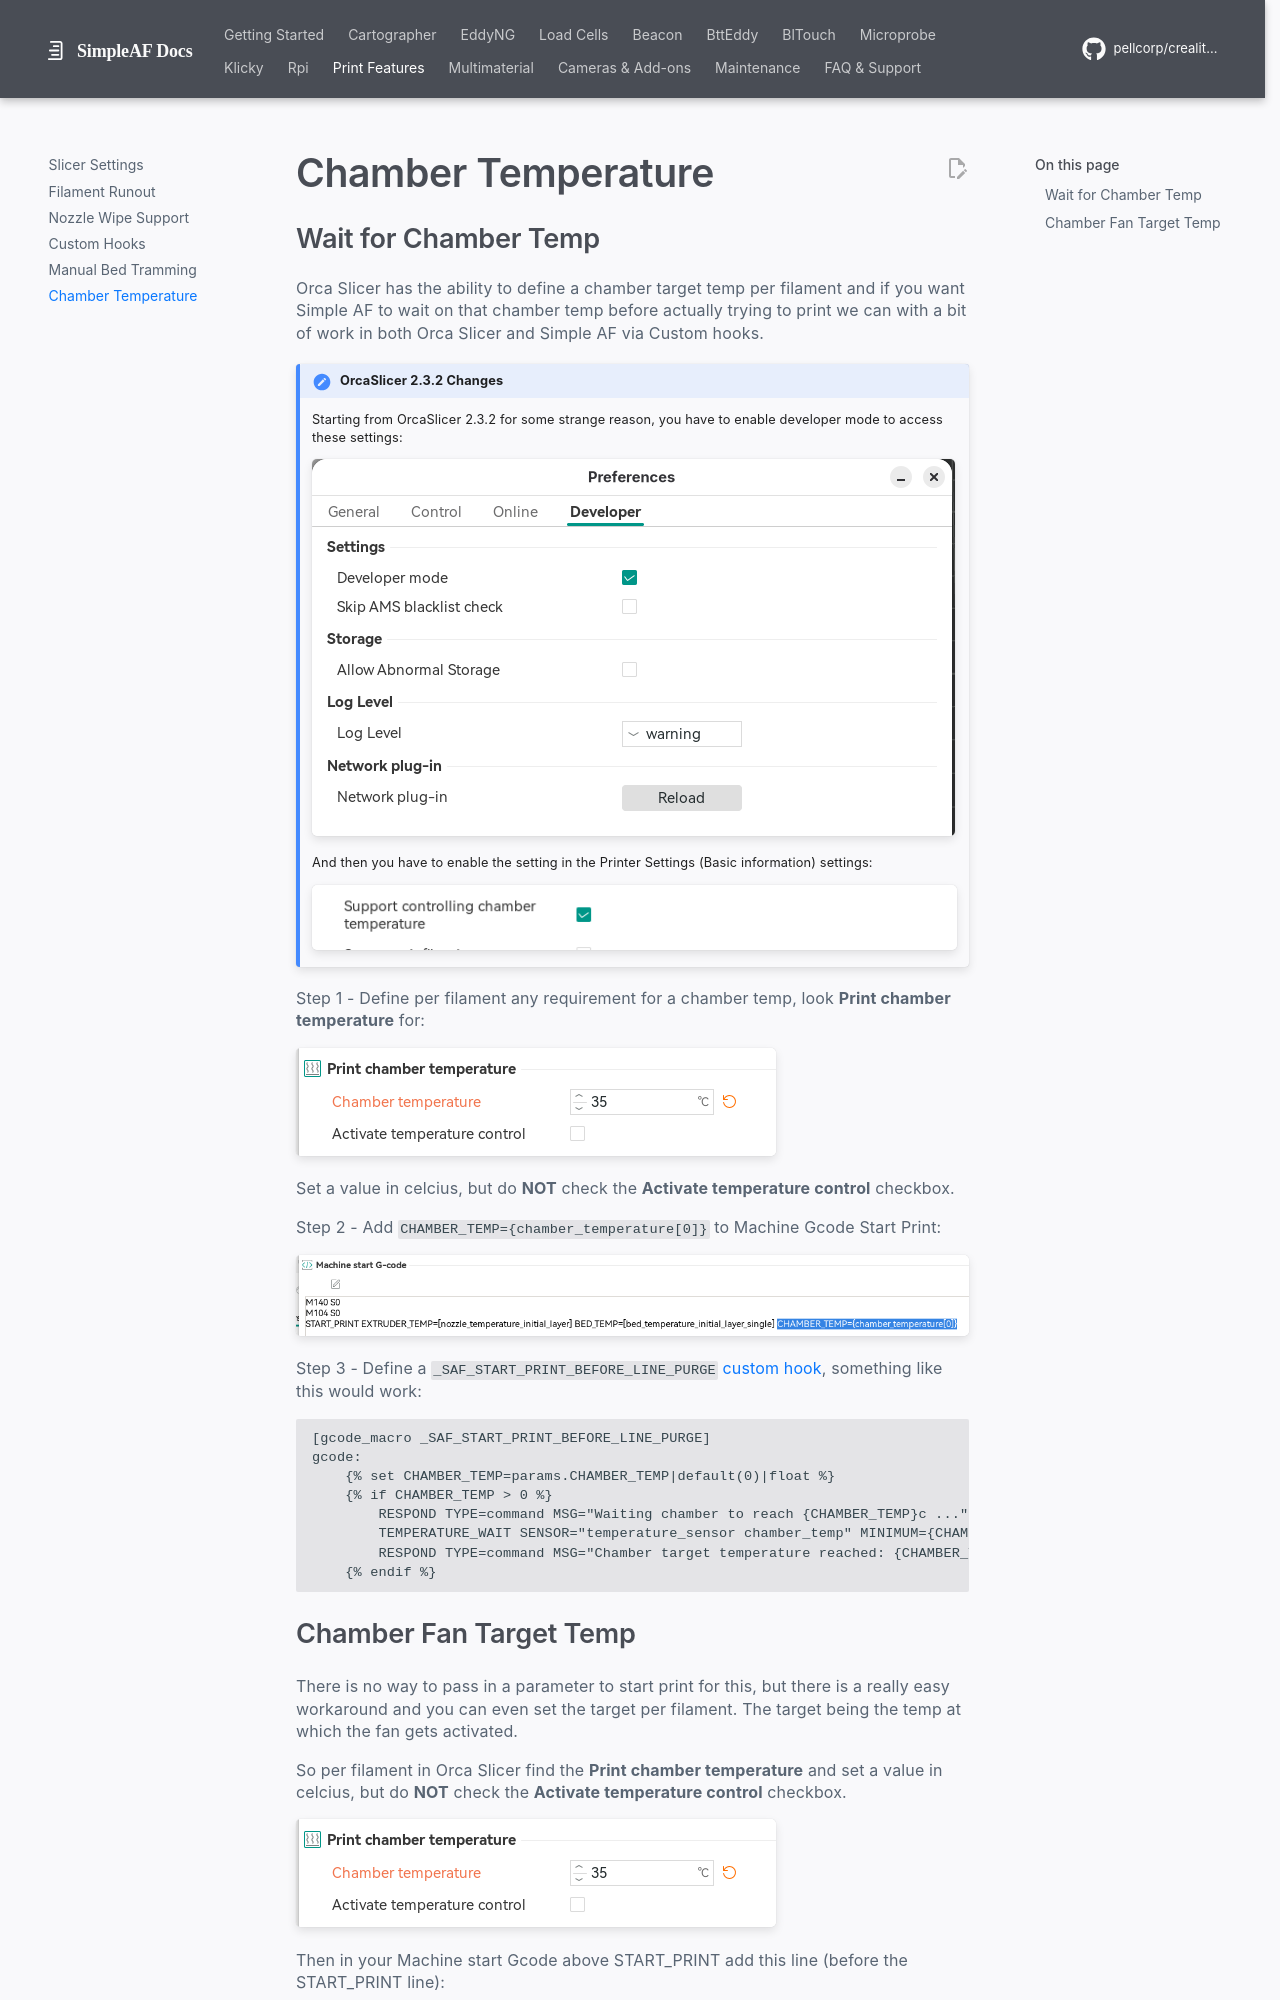

repository: pellcorp/creality-wiki · page: chamber_temp/index.html · generator: mkdocs

# Chamber Temperature

## Wait for Chamber Temp

Orca Slicer has the ability to define a chamber target temp per filament and if you want Simple AF to wait on that chamber temp before actually trying to
print we can with a bit of work in both Orca Slicer and Simple AF via Custom hooks.

!!! note "OrcaSlicer 2.3.2 Changes"

    Starting from OrcaSlicer 2.3.2 for some strange reason, you have to enable developer mode to access these settings:

    ![image](assets/images/developer_mode.png)

    And then you have to enable the setting in the Printer Settings (Basic information) settings:

    ![image](assets/images/orca_enable_chamber_temp.png)

Step 1 - Define per filament any requirement for a chamber temp, look **Print chamber temperature** for:

![image](assets/images/orca_chamber_temp.png)

Set a value in celcius, but do **NOT** check the **Activate temperature control** checkbox.

Step 2 - Add `CHAMBER_TEMP={chamber_temperature[0]}` to Machine Gcode Start Print:

![image](assets/images/orca_start_print_chamber_temp.png)

Step 3 - Define a `_SAF_START_PRINT_BEFORE_LINE_PURGE` [custom hook](custom_hooks.md), something like this would work:

```
[gcode_macro _SAF_START_PRINT_BEFORE_LINE_PURGE]
gcode:
    {% set CHAMBER_TEMP=params.CHAMBER_TEMP|default(0)|float %}
    {% if CHAMBER_TEMP > 0 %}
        RESPOND TYPE=command MSG="Waiting chamber to reach {CHAMBER_TEMP}c ..."
        TEMPERATURE_WAIT SENSOR="temperature_sensor chamber_temp" MINIMUM={CHAMBER_TEMP}
        RESPOND TYPE=command MSG="Chamber target temperature reached: {CHAMBER_TEMP}°C"
    {% endif %}
```
